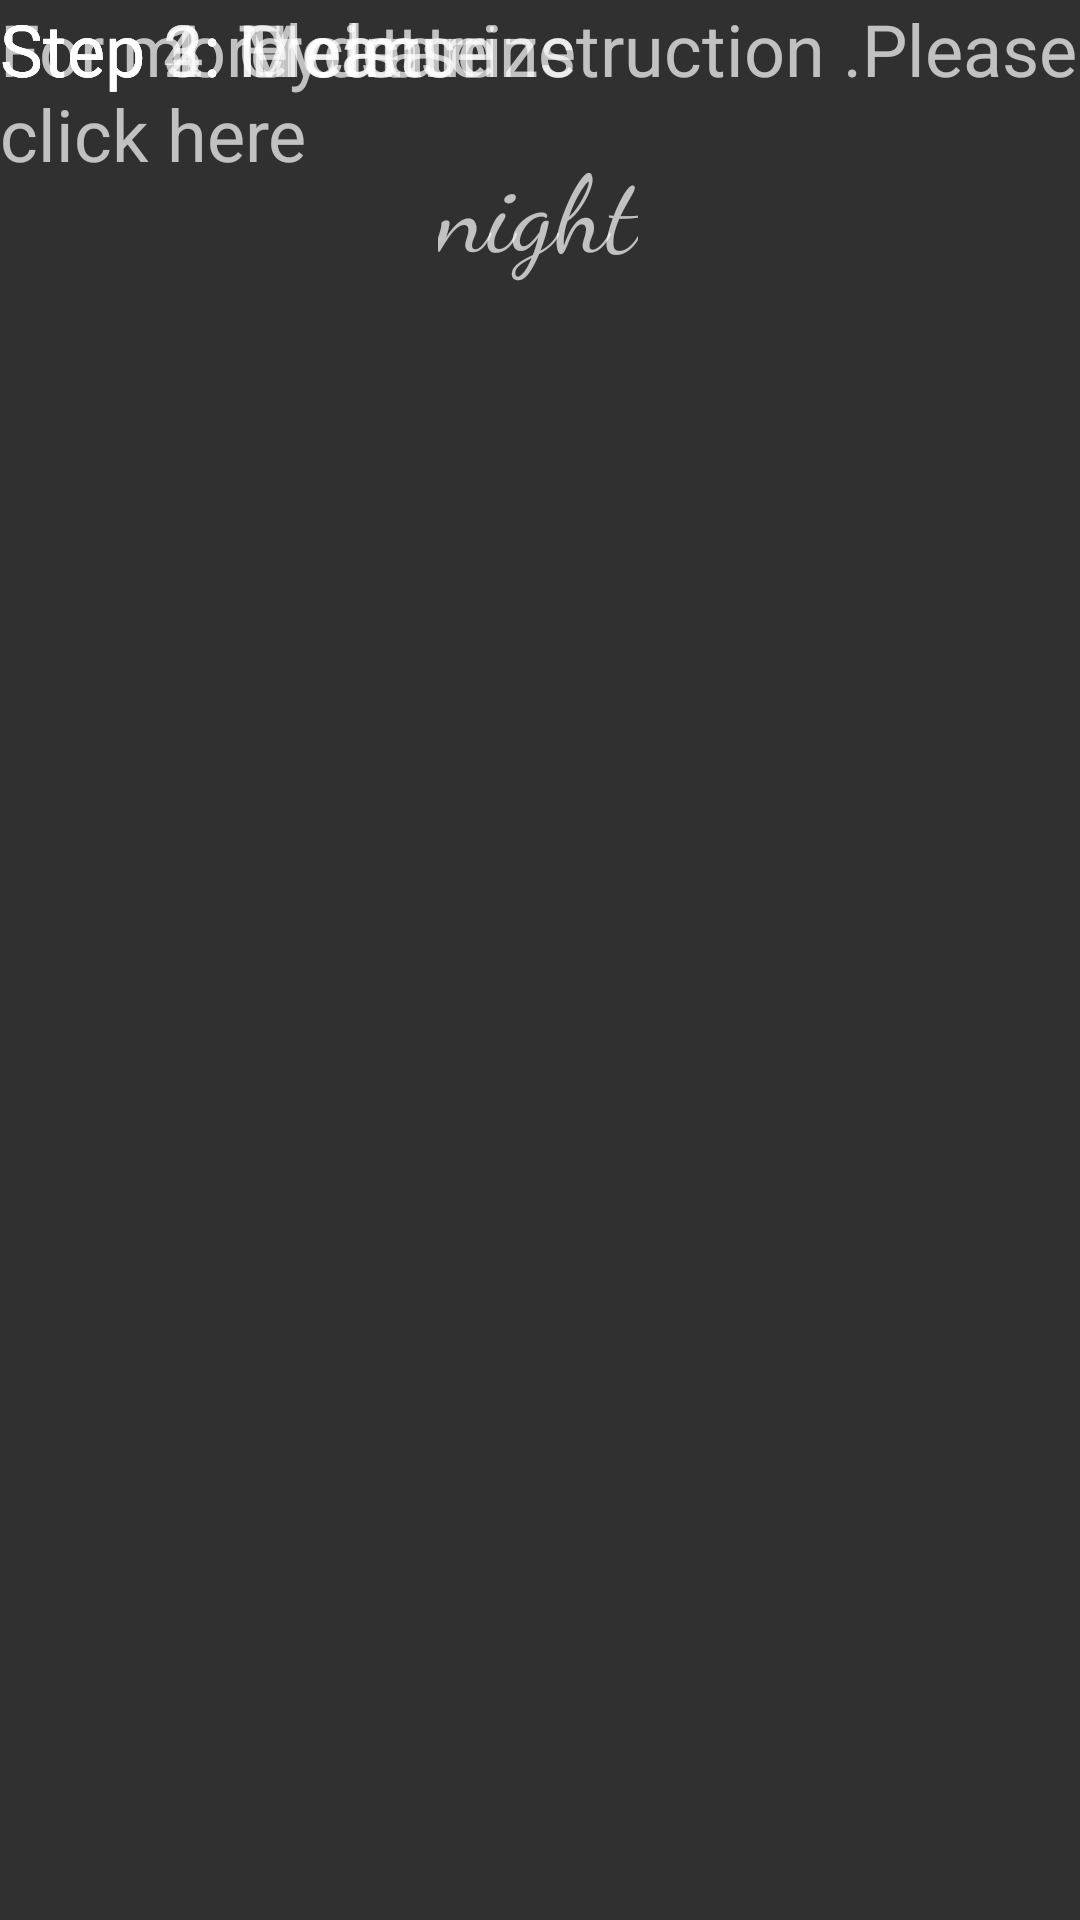

The Android layout XML behind this screen, and the referenced resources:
<!-- AndroidManifest.xml: application theme Theme.AppCompat -->
<!-- res/layout/night.xml -->
<?xml version="1.0" encoding="utf-8"?>
<LinearLayout xmlns:android="http://schemas.android.com/apk/res/android"
    xmlns:app="http://schemas.android.com/apk/res-auto"
    xmlns:tools="http://schemas.android.com/tools"
    android:layout_width="match_parent"
    android:layout_height="match_parent"
    android:orientation="vertical">

    <androidx.constraintlayout.widget.ConstraintLayout
        android:layout_width="match_parent"
        android:layout_height="match_parent">

        <TextView
            android:id="@+id/textViewNight"
            android:layout_width="wrap_content"
            android:layout_height="wrap_content"
            android:text="@string/TextVIEWNGT"
            android:textSize="36sp"
            app:fontFamily="cursive"
            app:layout_constraintBottom_toBottomOf="parent"
            app:layout_constraintEnd_toEndOf="parent"
            app:layout_constraintHorizontal_bias="0.498"
            app:layout_constraintStart_toStartOf="parent"
            app:layout_constraintTop_toTopOf="parent"
            app:layout_constraintVertical_bias="0.074" />

        <TextView
            android:id="@+id/textView4"
            android:layout_width="0dp"
            android:layout_height="wrap_content"
            android:text="@string/textViewNstep1"
            android:textSize="24sp"
            app:layout_constraintEnd_toEndOf="parent"
            app:layout_constraintHorizontal_bias="1.0"
            app:layout_constraintStart_toStartOf="parent"
            tools:ignore="MissingConstraints"
            tools:layout_editor_absoluteY="504dp" />

        <TextView
            android:id="@+id/textView5"
            android:layout_width="0dp"
            android:layout_height="wrap_content"
            android:text="@string/textViewNstep2"
            android:textSize="24sp"
            app:layout_constraintEnd_toEndOf="parent"
            app:layout_constraintHorizontal_bias="1.0"
            app:layout_constraintStart_toStartOf="parent"
            tools:layout_editor_absoluteY="536dp"
            tools:ignore="MissingConstraints" />

        <TextView
            android:id="@+id/textView6"
            android:layout_width="0dp"
            android:layout_height="wrap_content"
            android:text="@string/textViewNstep3"
            android:textSize="24sp"
            app:layout_constraintEnd_toEndOf="parent"
            app:layout_constraintHorizontal_bias="0.0"
            app:layout_constraintStart_toStartOf="parent"
            tools:layout_editor_absoluteY="585dp"
            tools:ignore="MissingConstraints" />

        <TextView
            android:id="@+id/textView7"
            android:layout_width="0dp"
            android:layout_height="wrap_content"
            android:text="@string/textViewNstep4"
            android:textSize="24sp"
            app:layout_constraintEnd_toEndOf="parent"
            app:layout_constraintHorizontal_bias="0.0"
            app:layout_constraintStart_toStartOf="parent"
            tools:layout_editor_absoluteY="617dp"
            tools:ignore="MissingConstraints" />

        <TextView
            android:id="@+id/textView8"
            android:layout_width="0dp"
            android:layout_height="wrap_content"
            android:text="For more clear instruction .Please  click here "
            android:textSize="24sp"
            app:layout_constraintEnd_toEndOf="parent"
            app:layout_constraintHorizontal_bias="0.0"
            app:layout_constraintStart_toStartOf="parent"
            tools:layout_editor_absoluteY="394dp"
            tools:ignore="MissingConstraints" />

    </androidx.constraintlayout.widget.ConstraintLayout>

</LinearLayout>
<!-- resources referenced by this layout -->
<resources>
  <string name="TextVIEWNGT">night</string>
  <string name="textViewNstep1">Step 1: Cleanse</string>
  <string name="textViewNstep2">Step 2: Treat</string>
  <string name="textViewNstep3">Step 3: Hydrate</string>
  <string name="textViewNstep4">Step 4: Moisturize</string>
</resources>
